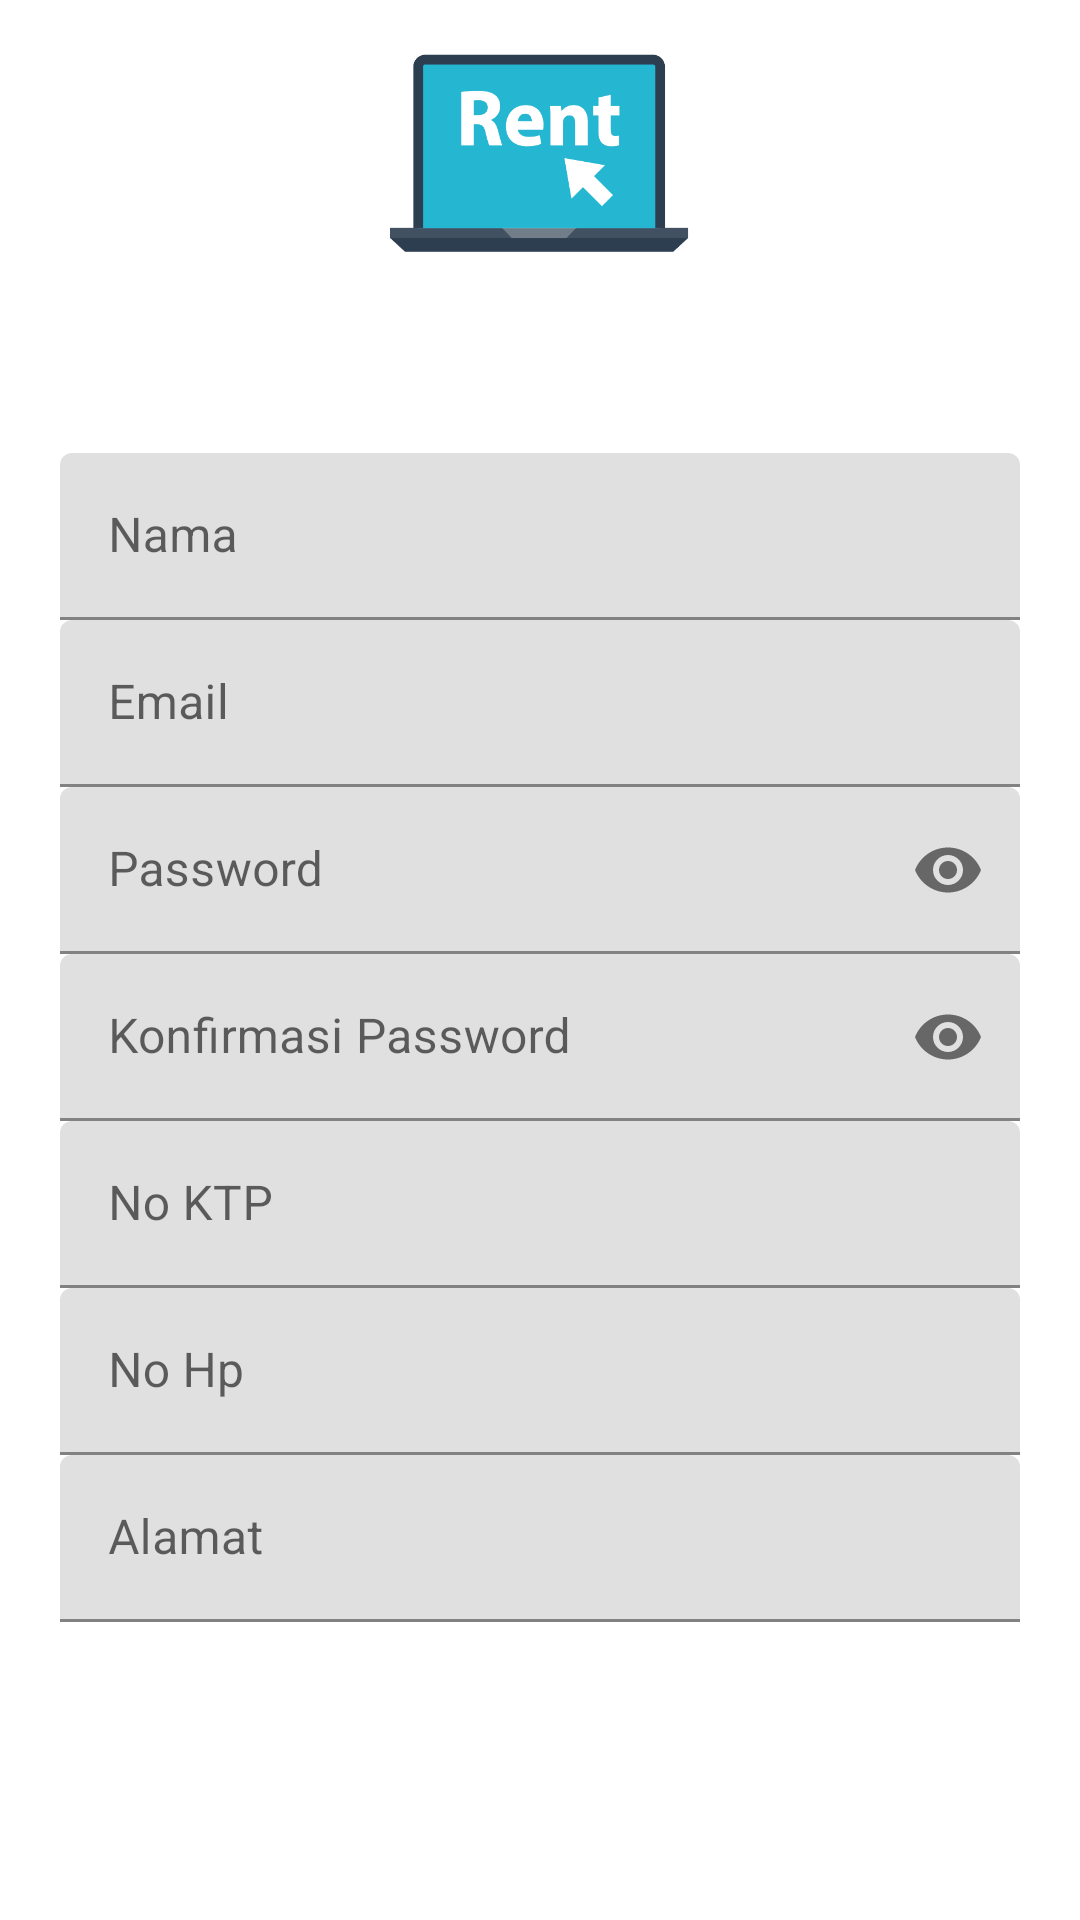

The Android layout XML behind this screen, and the referenced resources:
<!-- AndroidManifest.xml: application theme AppTheme -->
<!-- res/layout/activity_register.xml -->
<LinearLayout
    xmlns:android="http://schemas.android.com/apk/res/android"
    xmlns:app="http://schemas.android.com/apk/res-auto"
    xmlns:tools="http://schemas.android.com/tools"
    android:layout_width="match_parent"
    android:layout_height="match_parent"
    android:orientation="vertical"
    android:gravity="center"
    tools:context=".RegisterActivity">

    <ScrollView
        android:layout_width="match_parent"
        android:layout_height="wrap_content">
        <LinearLayout
            android:orientation="vertical"
            android:layout_width="match_parent"
            android:layout_height="wrap_content"
            android:gravity="center">
            <ImageView
                android:layout_width="100dp"
                android:layout_height="100dp"
                android:layout_marginBottom="50dp"
                android:src="@mipmap/rent"/>

            <com.google.android.material.textfield.TextInputLayout
                android:layout_width="match_parent"
                android:layout_height="wrap_content"
                android:layout_marginHorizontal="20dp">

                <EditText
                    android:layout_width="match_parent"
                    android:layout_height="wrap_content"
                    android:hint="Nama"
                    android:id="@+id/txtNama"/>

            </com.google.android.material.textfield.TextInputLayout>

            <com.google.android.material.textfield.TextInputLayout
                android:layout_width="match_parent"
                android:layout_height="wrap_content"
                android:layout_marginHorizontal="20dp">

                <EditText
                    android:layout_width="match_parent"
                    android:layout_height="wrap_content"
                    android:hint="Email"
                    android:inputType="textEmailAddress"
                    android:id="@+id/txtEmail"/>

            </com.google.android.material.textfield.TextInputLayout>

            <com.google.android.material.textfield.TextInputLayout
                android:layout_width="match_parent"
                android:layout_height="wrap_content"
                android:layout_marginHorizontal="20dp"
                app:passwordToggleEnabled="true">

                <EditText
                    android:layout_width="match_parent"
                    android:layout_height="wrap_content"
                    android:hint="Password"
                    android:inputType="textPassword"
                    android:id="@+id/txtPassword"/>

            </com.google.android.material.textfield.TextInputLayout>

            <com.google.android.material.textfield.TextInputLayout
                android:layout_width="match_parent"
                android:layout_height="wrap_content"
                android:layout_marginHorizontal="20dp"
                app:passwordToggleEnabled="true">

                <EditText
                    android:layout_width="match_parent"
                    android:layout_height="wrap_content"
                    android:hint="Konfirmasi Password"
                    android:inputType="textPassword"
                    android:id="@+id/txtKonfirmPass"/>

            </com.google.android.material.textfield.TextInputLayout>

            <com.google.android.material.textfield.TextInputLayout
                android:layout_width="match_parent"
                android:layout_height="wrap_content"
                android:layout_marginHorizontal="20dp">

                <EditText
                    android:layout_width="match_parent"
                    android:layout_height="wrap_content"
                    android:hint="No KTP"
                    android:inputType="number"
                    android:id="@+id/txtNoktp"/>

            </com.google.android.material.textfield.TextInputLayout>

            <com.google.android.material.textfield.TextInputLayout
                android:layout_width="match_parent"
                android:layout_height="wrap_content"
                android:layout_marginHorizontal="20dp">

                <EditText
                    android:layout_width="match_parent"
                    android:layout_height="wrap_content"
                    android:hint="No Hp"
                    android:inputType="number"
                    android:id="@+id/txtNohp"/>

            </com.google.android.material.textfield.TextInputLayout>

            <com.google.android.material.textfield.TextInputLayout
                android:layout_width="match_parent"
                android:layout_height="wrap_content"
                android:layout_marginHorizontal="20dp">

                <EditText
                    android:layout_width="match_parent"
                    android:layout_height="wrap_content"
                    android:hint="Alamat"
                    android:id="@+id/txtAlamat"/>

            </com.google.android.material.textfield.TextInputLayout>

            <Button
                android:id="@+id/btnRegister"
                android:layout_width="match_parent"
                android:layout_height="wrap_content"
                android:layout_marginHorizontal="20dp"
                android:layout_marginTop="50dp"
                android:textColor="@android:color/white"
                android:background="@drawable/button"
                android:text="Registrasi"/>

        </LinearLayout>
    </ScrollView>



</LinearLayout>
<!-- resources referenced by this layout -->
<resources>
  <!-- mipmap rent: png bitmap (mipmap-xxhdpi, 10465 bytes) -->
</resources>
